Dataset: Dataset (GitHub, arsalannkhann/Brain-Tumor-Detection). Classes: glioma, meningioma, no tumor, pituitary tumor.

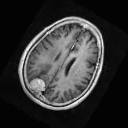
Label: meningioma

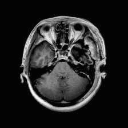
Label: glioma

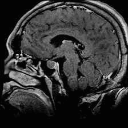
Label: pituitary tumor

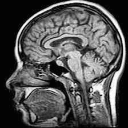
Label: no tumor

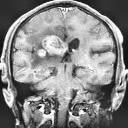
Label: glioma

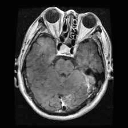
Label: pituitary tumor
